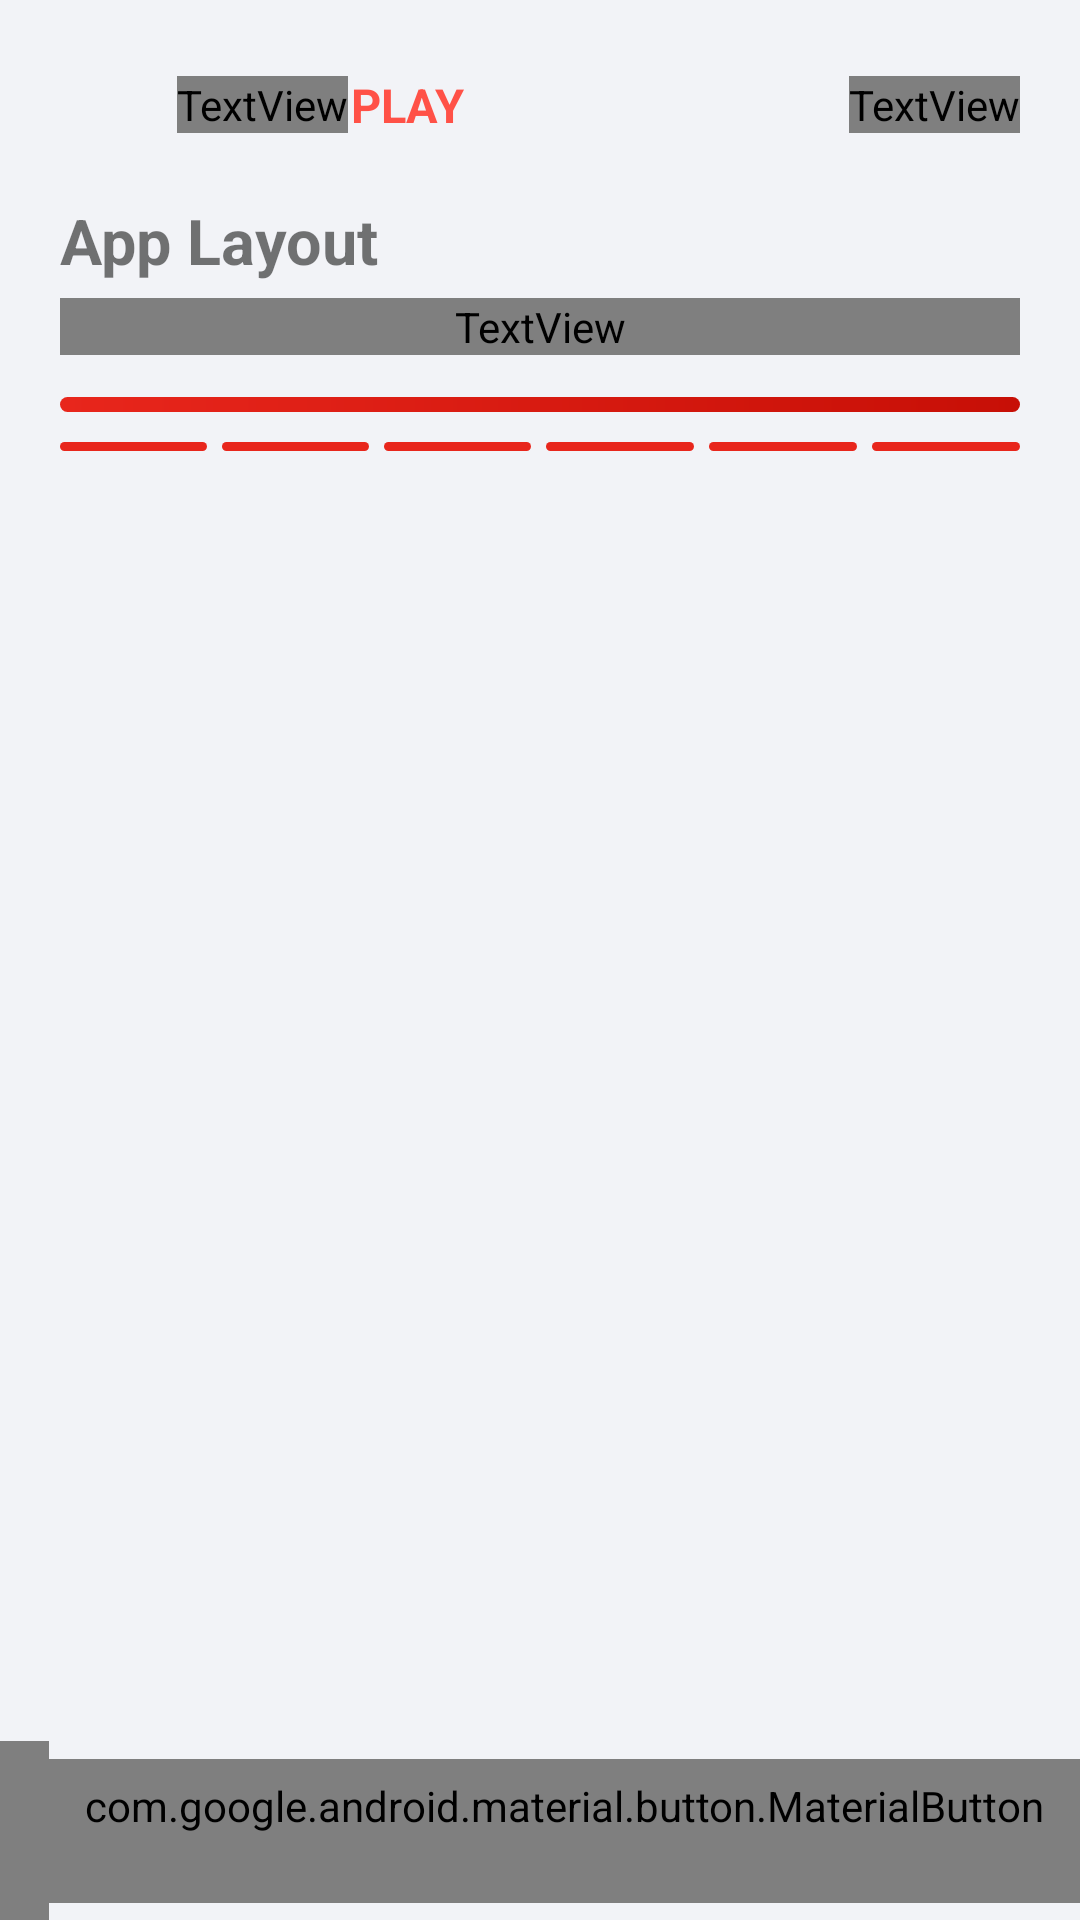

Android layout source for this screen:
<!-- AndroidManifest.xml: application theme AppTheme -->
<!-- res/layout/fragment_zayn_setup_layout.xml -->
<?xml version="1.0" encoding="utf-8"?>
<LinearLayout xmlns:android="http://schemas.android.com/apk/res/android"
    xmlns:tools="http://schemas.android.com/tools"
    android:id="@+id/setup_root"
    android:layout_width="match_parent"
    android:layout_height="match_parent"
    android:orientation="vertical">

    
    <LinearLayout
        android:layout_width="match_parent"
        android:layout_height="wrap_content"
        android:layout_marginStart="20dp"
        android:layout_marginEnd="20dp"
        android:layout_marginTop="20dp"
        android:gravity="center_vertical"
        android:orientation="horizontal">

        <ImageView
            android:layout_width="30dp"
            android:layout_height="30dp"
            android:contentDescription="@string/app_name"
            android:src="@drawable/zayn_logo_mark" />

        <TextView
            android:layout_width="wrap_content"
            android:layout_height="wrap_content"
            android:layout_marginStart="9dp"
            android:text="ZAYN"
            android:textColor="?attr/textColor"
            android:textSize="15.5sp"
            android:textStyle="bold" />

        <TextView
            android:layout_width="wrap_content"
            android:layout_height="wrap_content"
            android:layout_marginStart="1dp"
            android:text="PLAY"
            android:textColor="#FF5147"
            android:textSize="15.5sp"
            android:textStyle="bold" />

        <Space
            android:layout_width="0dp"
            android:layout_height="0dp"
            android:layout_weight="1" />

        <TextView
            android:layout_width="wrap_content"
            android:layout_height="wrap_content"
            android:text="@string/zayn_setup_step_6_of_6"
            android:textColor="?attr/grayTextColor"
            android:textSize="12sp"
            android:textStyle="bold" />
    </LinearLayout>

    <TextView
        android:layout_width="match_parent"
        android:layout_height="wrap_content"
        android:layout_marginStart="20dp"
        android:layout_marginEnd="20dp"
        android:layout_marginTop="16dp"
        android:text="@string/app_layout"
        android:textSize="21sp"
        android:textStyle="bold" />

    <TextView
        android:layout_width="match_parent"
        android:layout_height="wrap_content"
        android:layout_marginStart="20dp"
        android:layout_marginEnd="20dp"
        android:layout_marginTop="5dp"
        android:text="@string/app_layout_subtext"
        android:textColor="?attr/grayTextColor">

    </TextView>

    <ProgressBar
        android:layout_width="match_parent"
        android:layout_height="5dp"
        android:layout_marginStart="20dp"
        android:layout_marginEnd="20dp"
        android:layout_marginTop="14dp"
        style="?android:attr/progressBarStyleHorizontal"
        android:max="6"
        android:progress="6"
        android:progressDrawable="@drawable/zayn_setup_progress" />

    
    <LinearLayout
        android:layout_width="match_parent"
        android:layout_height="3dp"
        android:layout_marginStart="20dp"
        android:layout_marginEnd="20dp"
        android:layout_marginTop="10dp"
        android:orientation="horizontal">

        <View
            android:layout_width="0dp"
            android:layout_height="match_parent"
            android:layout_weight="1"
            android:background="@drawable/zayn_setup_dot_done" />

        <View
            android:layout_width="0dp"
            android:layout_height="match_parent"
            android:layout_marginStart="5dp"
            android:layout_weight="1"
            android:background="@drawable/zayn_setup_dot_done" />

        <View
            android:layout_width="0dp"
            android:layout_height="match_parent"
            android:layout_marginStart="5dp"
            android:layout_weight="1"
            android:background="@drawable/zayn_setup_dot_done" />

        <View
            android:layout_width="0dp"
            android:layout_height="match_parent"
            android:layout_marginStart="5dp"
            android:layout_weight="1"
            android:background="@drawable/zayn_setup_dot_done" />

        <View
            android:layout_width="0dp"
            android:layout_height="match_parent"
            android:layout_marginStart="5dp"
            android:layout_weight="1"
            android:background="@drawable/zayn_setup_dot_done" />

        <View
            android:layout_width="0dp"
            android:layout_height="match_parent"
            android:layout_marginStart="5dp"
            android:layout_weight="1"
            android:background="@drawable/zayn_setup_dot_done" />
    </LinearLayout>


    <ListView
        android:id="@+id/listview1"
        android:layout_width="match_parent"
        android:layout_height="match_parent"
        android:layout_rowWeight="1"
        android:layout_marginBottom="60dp"
        android:nextFocusLeft="@id/prev_btt"
        android:nextFocusRight="@id/next_btt"
        android:paddingStart="14dp"
        android:paddingEnd="14dp"
        android:paddingTop="10dp"
        android:paddingBottom="10dp"
        android:clipToPadding="false"
        android:divider="@drawable/zayn_setup_divider"
        android:dividerHeight="8dp"
        android:requiresFadingEdge="vertical"
        tools:listitem="@layout/zayn_setup_option_single" />

    <LinearLayout
        android:id="@+id/apply_btt_holder"
        android:layout_width="match_parent"
        android:layout_height="60dp"
        android:layout_gravity="bottom"
        android:layout_marginTop="-60dp"
        android:gravity="bottom|end"
        android:orientation="horizontal">

        <com.google.android.material.button.MaterialButton
            android:id="@+id/next_btt"
            style="@style/ZaynWatchNowButton"
            android:layout_width="0dp"
            android:layout_weight="1"
            android:layout_height="wrap_content"
            android:layout_gravity="center_vertical|end"
            android:text="@string/setup_done" />

        <com.google.android.material.button.MaterialButton
            android:id="@+id/prev_btt"
            style="@style/Widget.Material3.Button.TextButton"
            android:layout_width="wrap_content"
            android:layout_height="wrap_content"
            android:layout_gravity="center_vertical|end"
            android:textColor="?attr/grayTextColor"
            android:text="@string/previous" />
    </LinearLayout>


</LinearLayout>
<!-- res/layout/zayn_setup_option_single.xml (included above) -->
<?xml version="1.0" encoding="utf-8"?>
<CheckedTextView xmlns:android="http://schemas.android.com/apk/res/android"
    xmlns:tools="http://schemas.android.com/tools"
    android:id="@android:id/text1"
    android:layout_width="match_parent"
    android:layout_height="wrap_content"
    android:minHeight="50dp"
    android:gravity="center_vertical"
    android:paddingStart="13dp"
    android:paddingEnd="13dp"
    android:paddingTop="11dp"
    android:paddingBottom="11dp"
    android:textSize="14.5sp"
    android:textStyle="bold"
    android:textColor="?attr/textColor"
    android:background="@drawable/zayn_setup_option_bg"
    android:checkMark="@drawable/zayn_setup_option_radio"
    tools:text="English" />
<!-- resources referenced by this layout -->
<resources>
  <!-- drawable zayn_setup_divider (drawable) -->
  <?xml version="1.0" encoding="utf-8"?>
  <shape xmlns:android="http://schemas.android.com/apk/res/android"
      android:shape="rectangle">
      <size android:height="8dp" />
      <solid android:color="@android:color/transparent" />
  </shape>
  <!-- drawable zayn_setup_dot_done (drawable) -->
  <?xml version="1.0" encoding="utf-8"?>
  <shape xmlns:android="http://schemas.android.com/apk/res/android"
      android:shape="rectangle">
      <solid android:color="#E8261C" />
      <corners android:radius="99dp" />
  </shape>
  <string name="app_layout">App Layout</string>
  <string name="app_layout_subtext">Change the look of the app to suit your device</string>
  <string name="app_name">Zayn Play</string>
  <string name="previous">Previous</string>
  <string name="setup_done">Done</string>
  <string name="zayn_setup_step_6_of_6">Step 6 of 6</string>
  <!-- drawable splash_background (drawable) -->
  <?xml version="1.0" encoding="utf-8"?>
  <layer-list xmlns:android="http://schemas.android.com/apk/res/android">
      <item android:drawable="@drawable/zayn_splash_bg" />
  </layer-list>
  <style name="AppTextViewStyle" parent="android:Widget.TextView">
          <item name="android:fontFamily">@font/google_sans</item>
      </style>
  <style name="AppButtonStyle" parent="android:Widget.Holo.Button">
          <item name="android:fontFamily">@font/google_sans</item>
      </style>
  <style name="AppEditStyle" parent="android:Widget.EditText">
          <item name="android:fontFamily">@font/google_sans</item>
      </style>
  <style name="AppMaterialButtonStyle" parent="Widget.MaterialComponents.Button">
          <item name="android:fontFamily">@font/google_sans</item>
      </style>
  <style name="PreferenceTheme" parent="@style/AppTheme" />
  <style name="AndroidSearchView" parent="AppSearchViewStyle">
          <item name="android:paddingStart">-10dp</item>
      </style>
  <style name="Theme.Widget.Tabs" parent="Widget.MaterialComponents.TabLayout.Colored">
          
      </style>
  <style name="ListViewStyle" parent="Widget.AppCompat.ListView">
          <item name="android:divider">@null</item>
          <item name="android:listSelector">@drawable/outline_drawable_forced</item>
          <item name="android:drawSelectorOnTop">false</item>
      </style>
  <color name="colorPrimary">#E8261C</color>
  <color name="colorPrimaryDark">#C70F06</color>
  <color name="colorAccent">#E8261C</color>
  <style name="WhiteButton.Dialog" parent="WhiteButton">
          <item name="android:foreground">@drawable/outline_drawable_less_inset</item>
          <item name="android:insetTop">@dimen/dialog_buttons_inset</item>
          <item name="android:insetBottom">@dimen/dialog_buttons_inset</item>
      </style>
  <style name="BlackButton.Dialog" parent="BlackButton">
          <item name="android:foreground">@drawable/outline_drawable_less_inset</item>
          <item name="android:insetTop">@dimen/dialog_buttons_inset</item>
          <item name="android:insetBottom">@dimen/dialog_buttons_inset</item>
      </style>
  <string name="search_hint">Search…</string>
  <style name="CustomPreferenceStyle" parent="@style/Preference.Material">
          <item name="android:layout">@layout/custom_preference_material</item>
      </style>
  <style name="CustomSwitchPreferenceStyle" parent="@style/Preference.SwitchPreference.Material">
          <item name="android:layout">@layout/custom_preference_material</item>
      </style>
  <style name="CustomSeekBarPreferenceStyle" parent="@style/Preference.SeekBarPreference.Material">
          <item name="android:layout">@layout/custom_preference_widget_seekbar</item>
      </style>
  <dimen name="dialog_buttons_inset">5dp</dimen>
  <dimen name="rounded_button_radius">4dp</dimen>
</resources>
